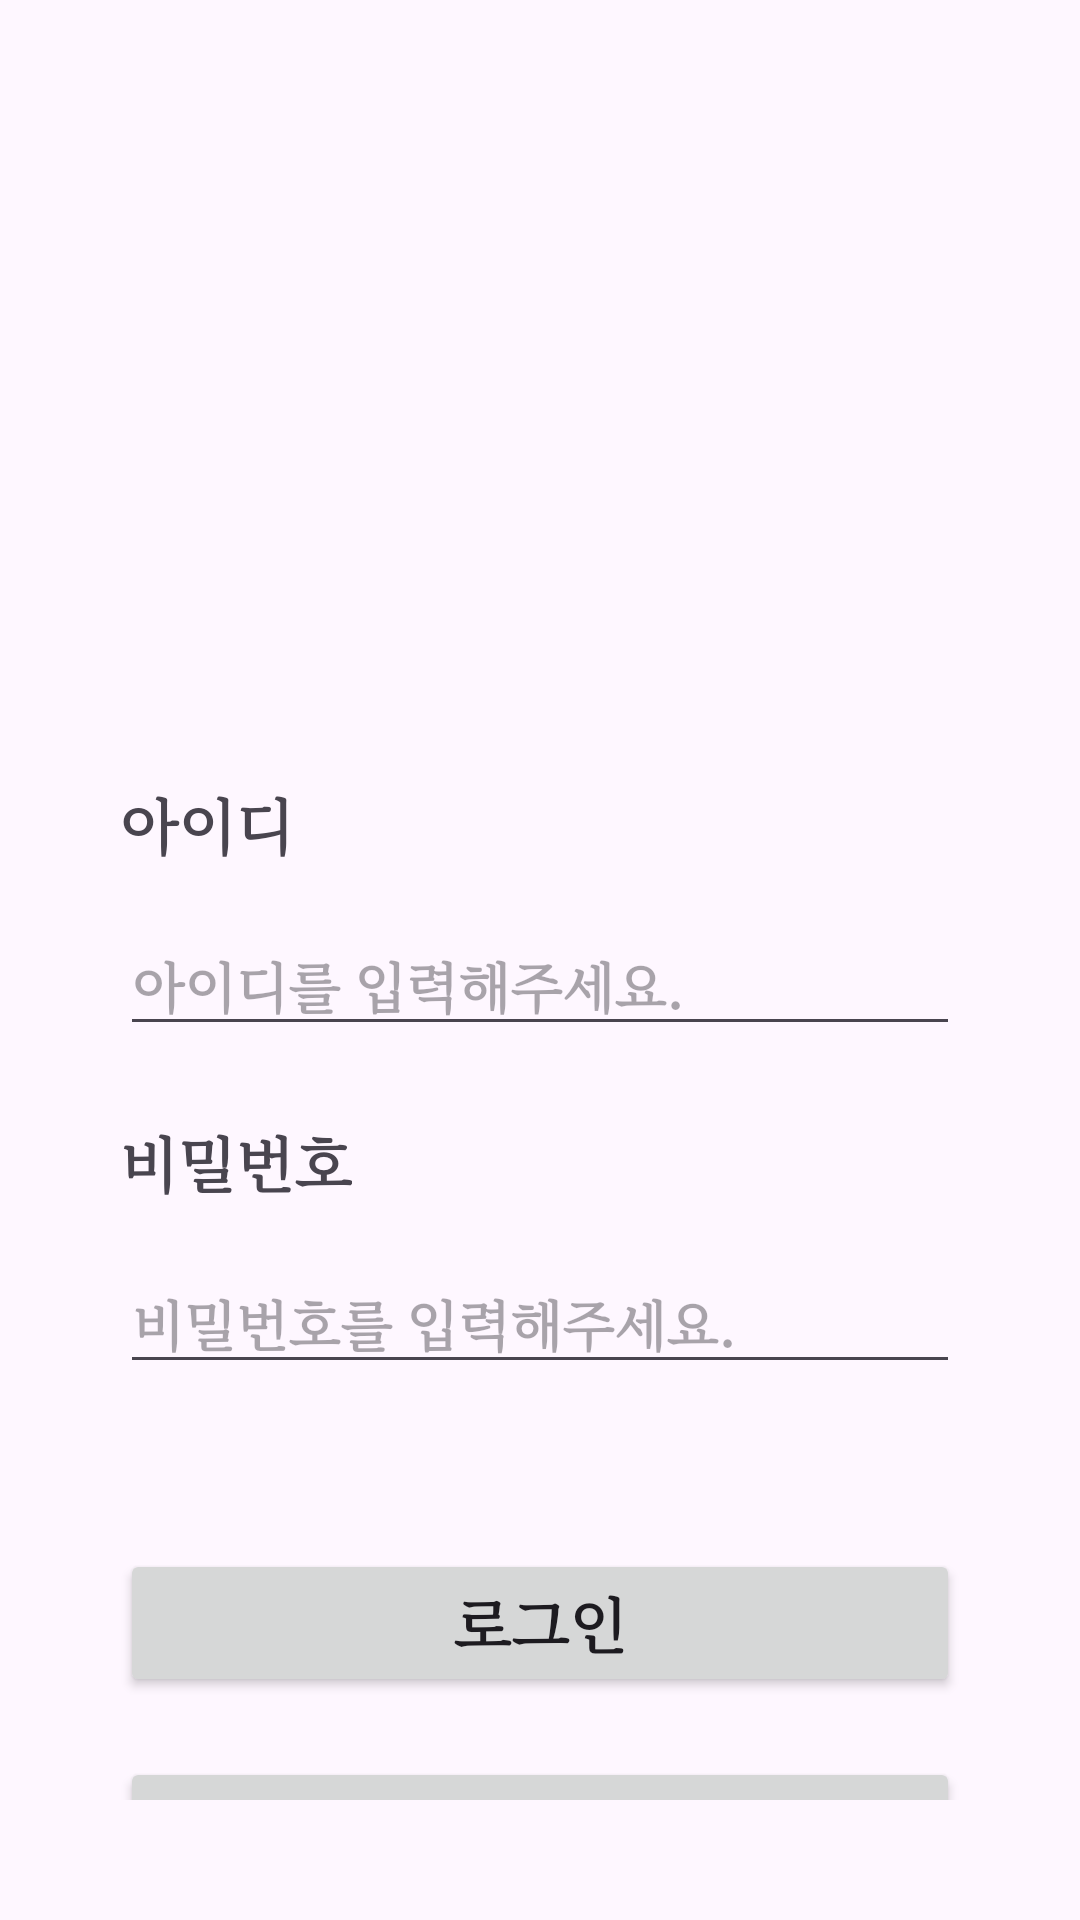

Layout XML and referenced resources for this Android screen:
<!-- AndroidManifest.xml: application theme Theme.SLF_INT_PG -->
<!-- res/layout/activity_sign_in.xml -->
<?xml version="1.0" encoding="utf-8"?>
<androidx.constraintlayout.widget.ConstraintLayout xmlns:android="http://schemas.android.com/apk/res/android"
    xmlns:app="http://schemas.android.com/apk/res-auto"
    xmlns:tools="http://schemas.android.com/tools"
    android:layout_width="match_parent"
    android:layout_height="match_parent"
    android:padding="40dp"
    tools:context=".SignInActivity">

    <ImageView
        android:id="@+id/imageView"
        android:layout_width="150dp"
        android:layout_height="150dp"
        android:layout_marginTop="30dp"
        android:src="@drawable/img_logo"
        app:layout_constraintEnd_toEndOf="parent"
        app:layout_constraintStart_toStartOf="parent"
        app:layout_constraintTop_toTopOf="parent" />

    <TextView
        android:id="@+id/textView"
        android:layout_width="wrap_content"
        android:layout_height="wrap_content"
        android:layout_marginTop="40dp"
        android:text="아이디"
        android:textSize="20sp"
        android:textStyle="bold"
        android:typeface="serif"
        app:layout_constraintStart_toStartOf="parent"
        app:layout_constraintTop_toBottomOf="@+id/imageView" />

    <EditText
        android:id="@+id/et_id_signup"
        android:layout_width="match_parent"
        android:layout_height="wrap_content"
        android:layout_marginTop="16dp"
        android:ems="10"
        android:hint="아이디를 입력해주세요."
        android:inputType="text"
        android:textStyle="bold"
        android:typeface="serif"
        app:layout_constraintEnd_toEndOf="parent"
        app:layout_constraintStart_toStartOf="parent"
        app:layout_constraintTop_toBottomOf="@+id/textView" />

    <TextView
        android:id="@+id/textView2"
        android:layout_width="wrap_content"
        android:layout_height="wrap_content"
        android:layout_marginTop="24dp"
        android:text="비밀번호"
        android:textSize="20sp"
        android:textStyle="bold"
        android:typeface="serif"
        app:layout_constraintStart_toStartOf="parent"
        app:layout_constraintTop_toBottomOf="@+id/et_id_signup" />

    <EditText
        android:id="@+id/et_pw_signup"
        android:layout_width="match_parent"
        android:layout_height="wrap_content"
        android:layout_marginTop="16dp"
        android:ems="10"
        android:hint="비밀번호를 입력해주세요."
        android:inputType="textPassword"
        android:textStyle="bold"
        android:typeface="serif"
        app:layout_constraintEnd_toEndOf="parent"
        app:layout_constraintStart_toStartOf="parent"
        app:layout_constraintTop_toBottomOf="@+id/textView2" />

    <Button
        android:id="@+id/bt_signin"
        android:layout_width="match_parent"
        android:layout_height="wrap_content"
        android:layout_marginTop="55dp"
        android:text="로그인"
        android:textSize="20sp"
        android:textStyle="bold"
        android:typeface="serif"
        app:layout_constraintEnd_toEndOf="parent"
        app:layout_constraintStart_toStartOf="parent"
        app:layout_constraintTop_toBottomOf="@+id/et_pw_signup" />

    <Button
        android:id="@+id/bt_signup_signup"
        android:layout_width="match_parent"
        android:layout_height="wrap_content"
        android:layout_marginTop="20dp"
        android:text="회원가입"
        android:textSize="20sp"
        android:textStyle="bold"
        android:typeface="serif"
        app:layout_constraintEnd_toEndOf="parent"
        app:layout_constraintStart_toStartOf="parent"
        app:layout_constraintTop_toBottomOf="@+id/bt_signin" />

</androidx.constraintlayout.widget.ConstraintLayout>
<!-- resources referenced by this layout -->
<resources>
  <style name="Theme.SLF_INT_PG" parent="Base.Theme.SLF_INT_PG" />
  <style name="Base.Theme.SLF_INT_PG" parent="Theme.Material3.DayNight.NoActionBar">
          
          
      </style>
</resources>
